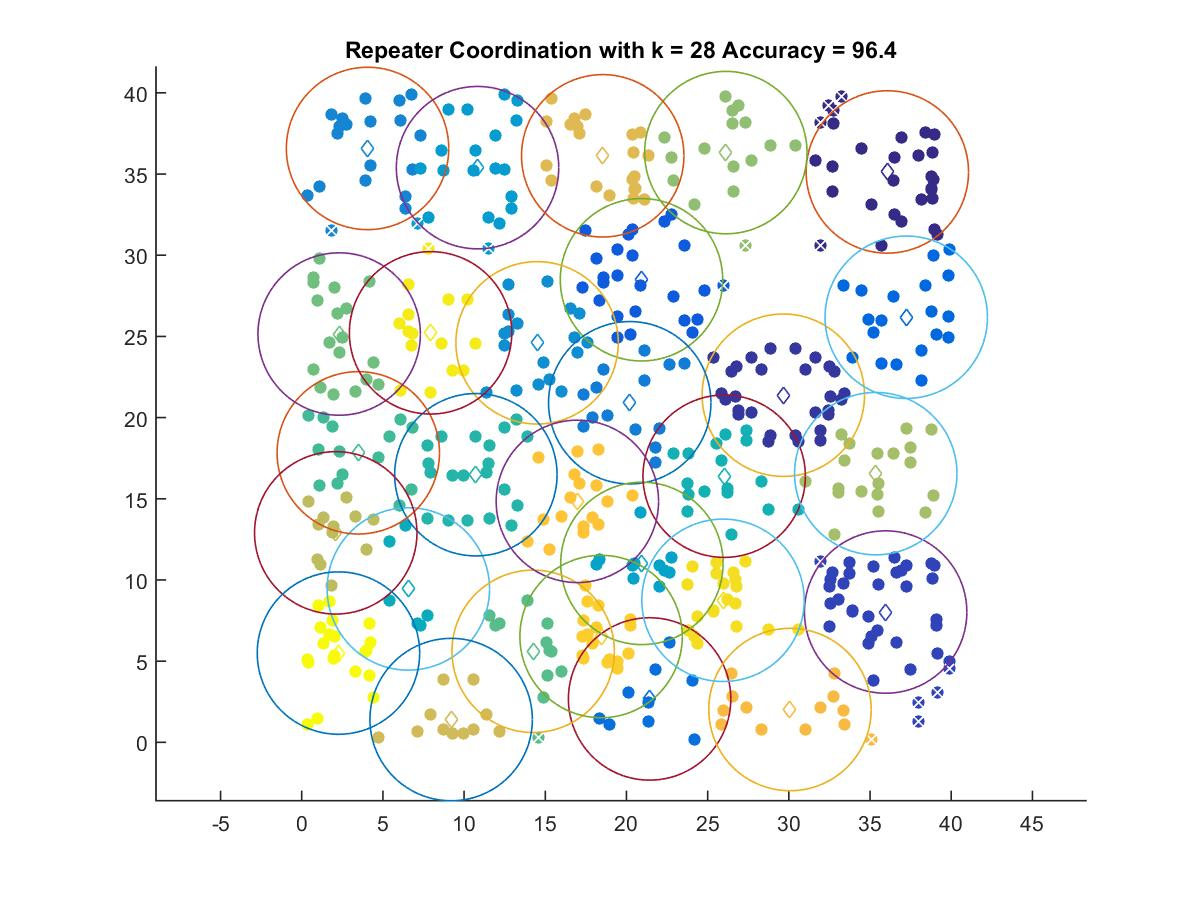

Source data for this figure (header and first rows):
36.064, 35.128
29.66, 21.38
35.96, 8.026
20.92, 28.49
37.23, 26.18
21.42, 2.675
20.2, 20.91
4.054, 36.58
14.49, 24.61
10.83, 35.39
20.95, 11.02
6.566, 9.448
26.02, 16.39
10.72, 16.48
3.485, 17.83
14.25, 5.607
2.307, 25.15
26.12, 36.32
35.35, 16.55
2.096, 12.9
9.202, 1.404
18.54, 36.12
30.07, 2.021
16.98, 14.84
18.44, 6.518
25.95, 8.748
7.936, 25.22
2.263, 5.498
